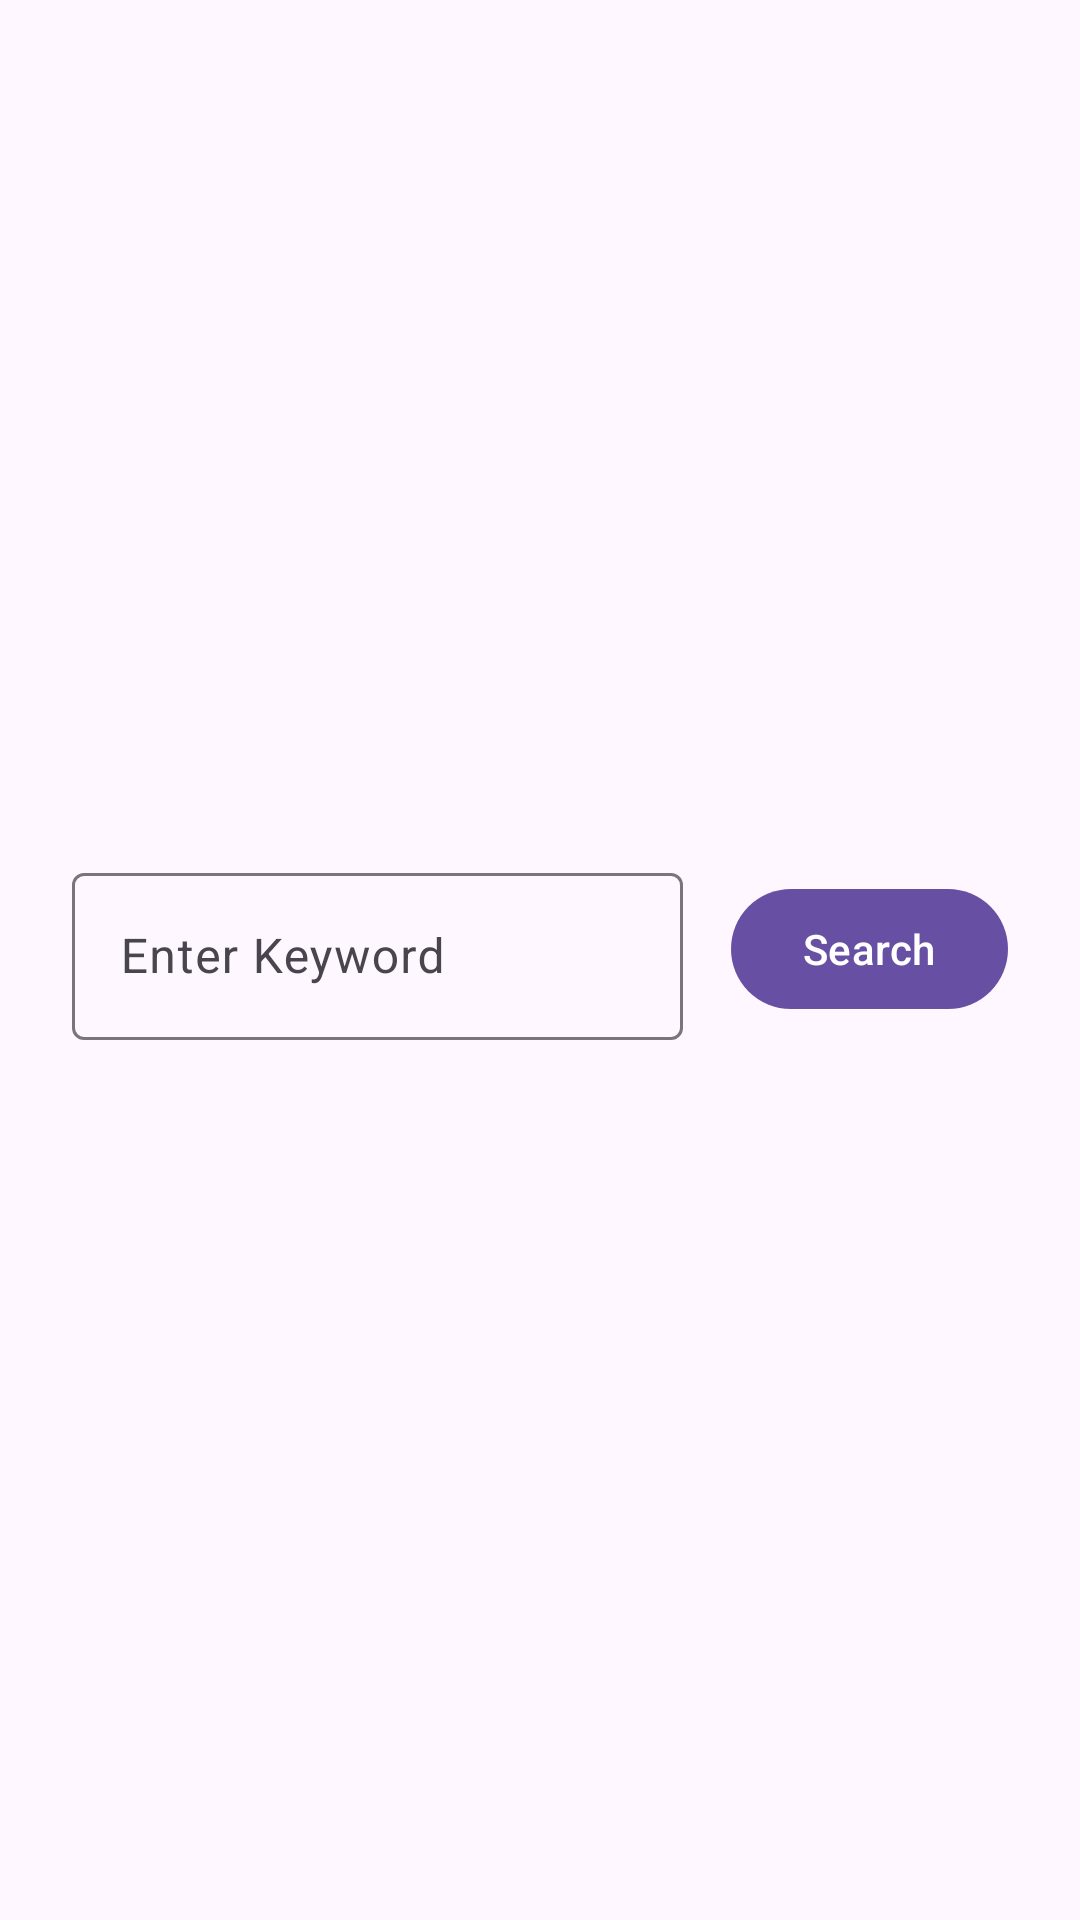

This screen was rendered from an Android layout file. Write that file and the resources it references.
<!-- AndroidManifest.xml: application theme Theme.DemoApp -->
<!-- res/layout/dialog_product_search.xml -->
<?xml version="1.0" encoding="utf-8"?>
<androidx.constraintlayout.widget.ConstraintLayout xmlns:android="http://schemas.android.com/apk/res/android"
    xmlns:app="http://schemas.android.com/apk/res-auto"
    xmlns:tools="http://schemas.android.com/tools"
    android:id="@+id/container"
    android:layout_width="match_parent"
    android:layout_height="wrap_content"
    android:paddingTop="24dp"
    android:paddingBottom="16dp"
    tools:context=".productsearch.ProductSearchDialog"
    tools:layout_gravity="bottom">

    <com.google.android.material.textfield.TextInputLayout
        android:id="@+id/input_layout"
        android:layout_width="0dp"
        android:layout_height="wrap_content"
        android:layout_marginStart="24dp"
        android:layout_marginEnd="16dp"
        android:layout_marginBottom="16dp"
        android:hint="@string/search_hint"
        app:endIconMode="clear_text"
        app:layout_constraintBottom_toBottomOf="parent"
        app:layout_constraintEnd_toStartOf="@+id/btn_save"
        app:layout_constraintStart_toStartOf="parent"
        app:layout_constraintTop_toTopOf="parent">

        <com.google.android.material.textfield.TextInputEditText
            android:id="@+id/input"
            android:layout_width="match_parent"
            android:layout_height="wrap_content"
            android:imeOptions="actionDone"
            android:inputType="textCapWords"
            tools:text="Vivo" />

    </com.google.android.material.textfield.TextInputLayout>

    <com.google.android.material.button.MaterialButton
        android:id="@+id/btn_save"
        android:layout_width="wrap_content"
        android:layout_height="wrap_content"
        android:layout_marginEnd="24dp"
        android:text="@string/action_search"
        app:icon="@drawable/ic_round_search_24"
        app:iconGravity="end"
        app:layout_constraintBottom_toBottomOf="@+id/input_layout"
        app:layout_constraintEnd_toEndOf="parent"
        app:layout_constraintStart_toEndOf="@+id/input_layout"
        app:layout_constraintTop_toTopOf="@+id/input_layout" />

</androidx.constraintlayout.widget.ConstraintLayout>
<!-- resources referenced by this layout -->
<resources>
  <string name="action_search">Search</string>
  <string name="search_hint">Enter Keyword</string>
  <style name="Theme.DemoApp" parent="Theme.Material3.DayNight.NoActionBar">
          <item name="bottomSheetDialogTheme">@style/Theme.Material3.DayNight.BottomSheetDialog</item>
      </style>
</resources>
